Image classification data set "dataset" (guillengap/bee-or-spider on GitHub). Class labels (2): bee, spider.

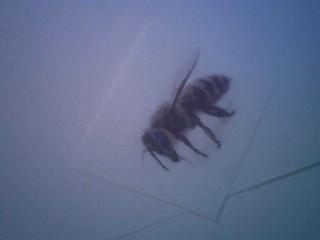
Label: bee

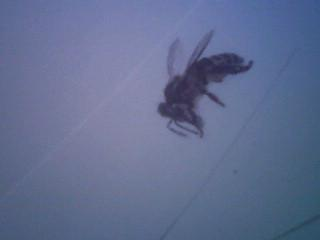
Label: bee

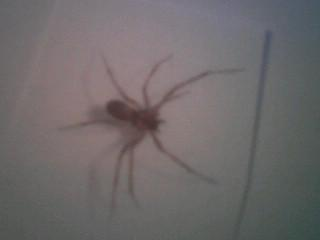
Label: spider

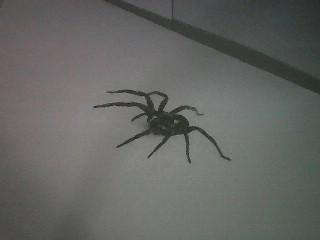
Label: spider

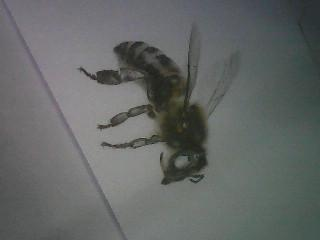
Label: bee

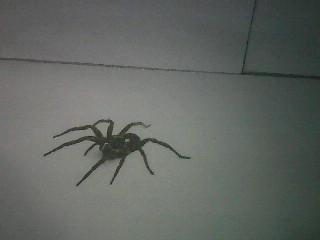
Label: spider
